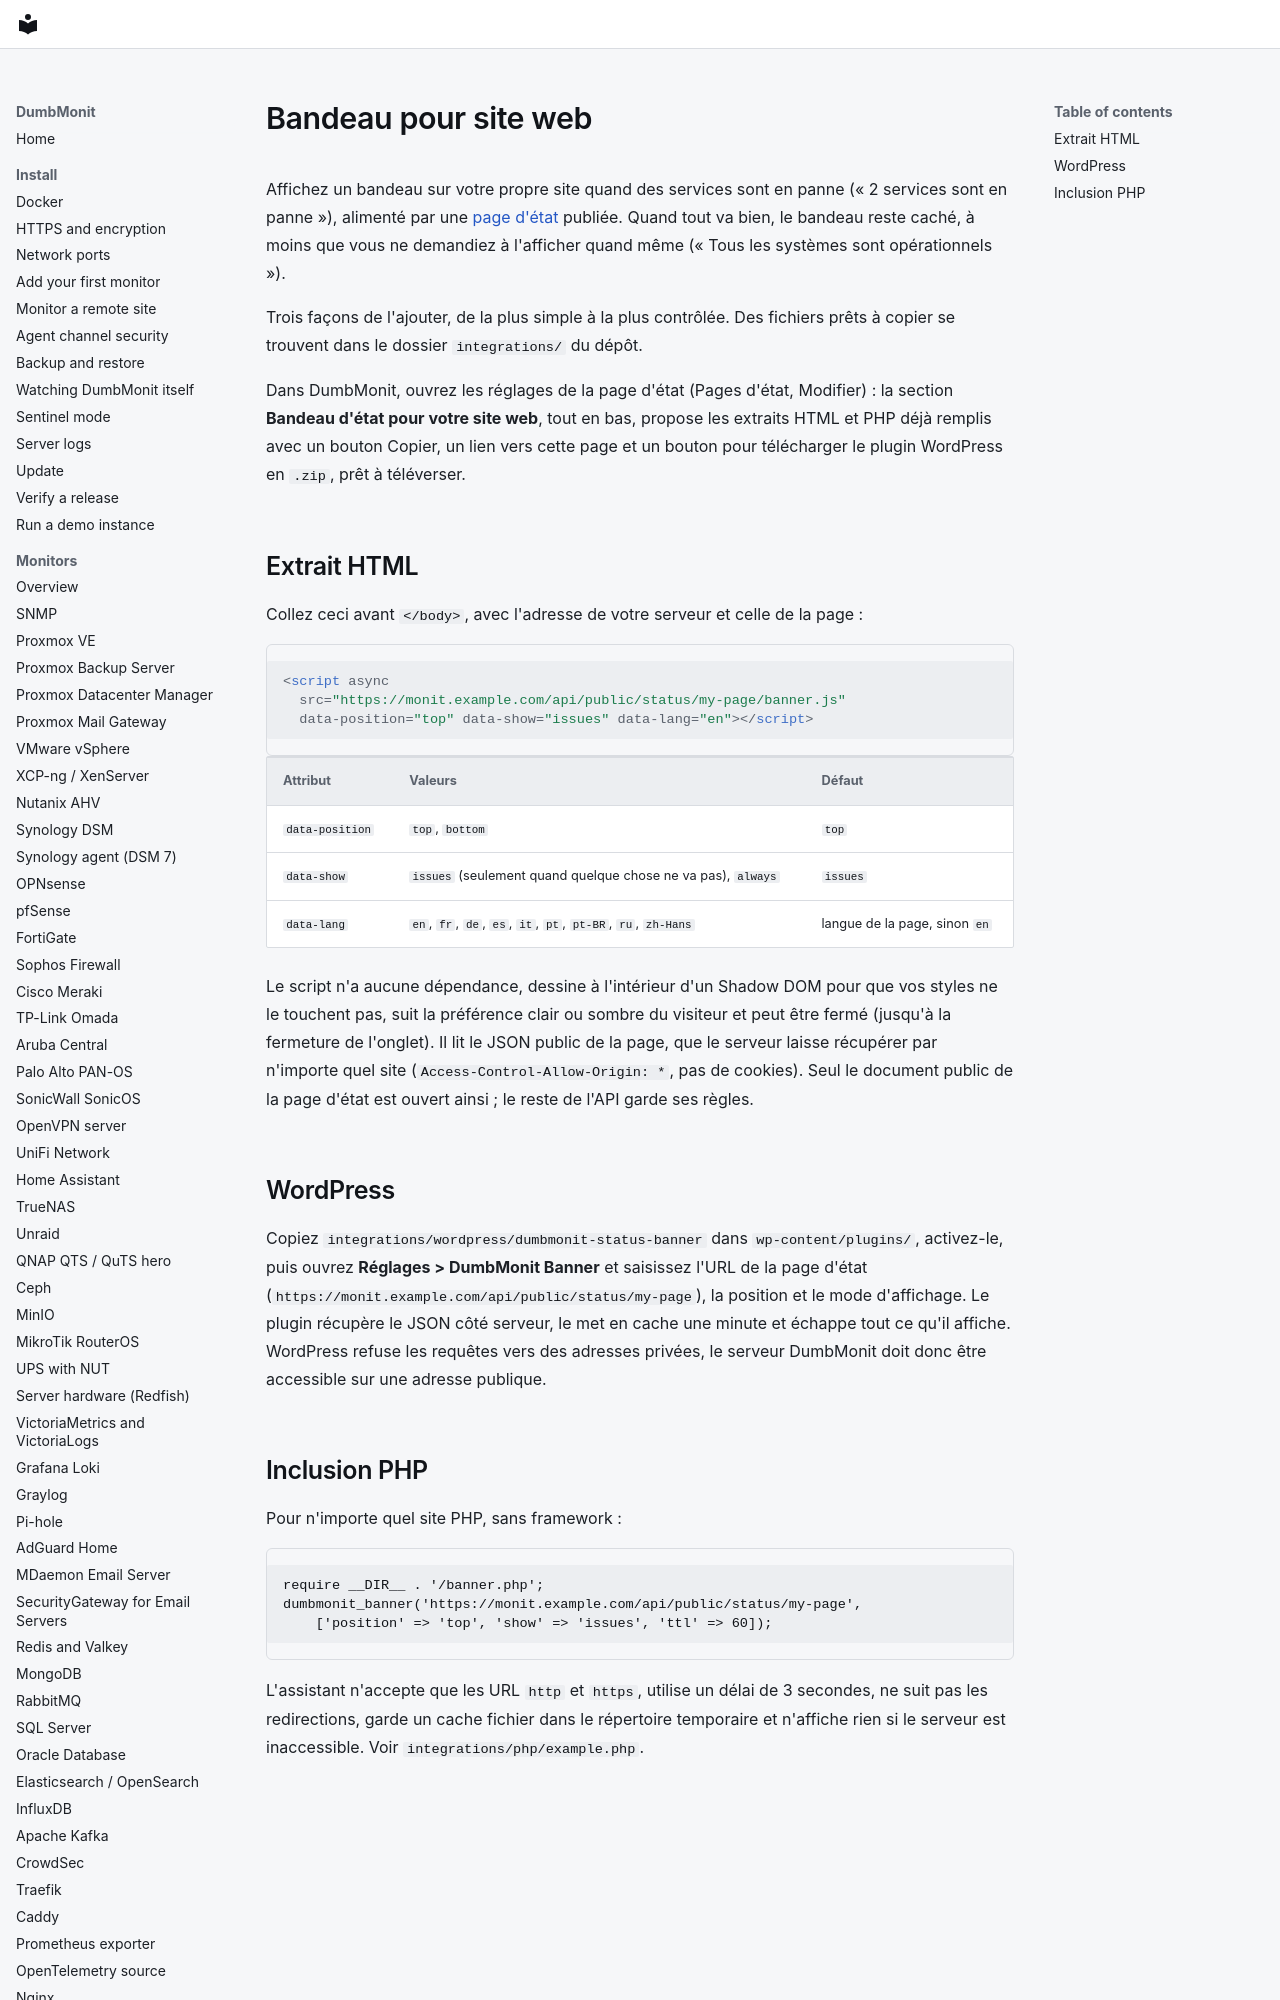

repository: laupernoe/dumbmonit · page: integrations/website-banner.fr/index.html · generator: mkdocs

# Bandeau pour site web

Affichez un bandeau sur votre propre site quand des services sont en panne
(« 2 services sont en panne »), alimenté par une [page d'état](../using/status-pages.md)
publiée. Quand tout va bien, le bandeau reste caché, à moins que vous ne
demandiez à l'afficher quand même (« Tous les systèmes sont opérationnels »).

Trois façons de l'ajouter, de la plus simple à la plus contrôlée. Des fichiers
prêts à copier se trouvent dans le dossier `integrations/` du dépôt.

Dans DumbMonit, ouvrez les réglages de la page d'état (Pages d'état, Modifier) : la section **Bandeau d'état pour votre site web**, tout en bas, propose les extraits HTML et PHP déjà remplis avec un bouton Copier, un lien vers cette page et un bouton pour télécharger le plugin WordPress en `.zip`, prêt à téléverser.
